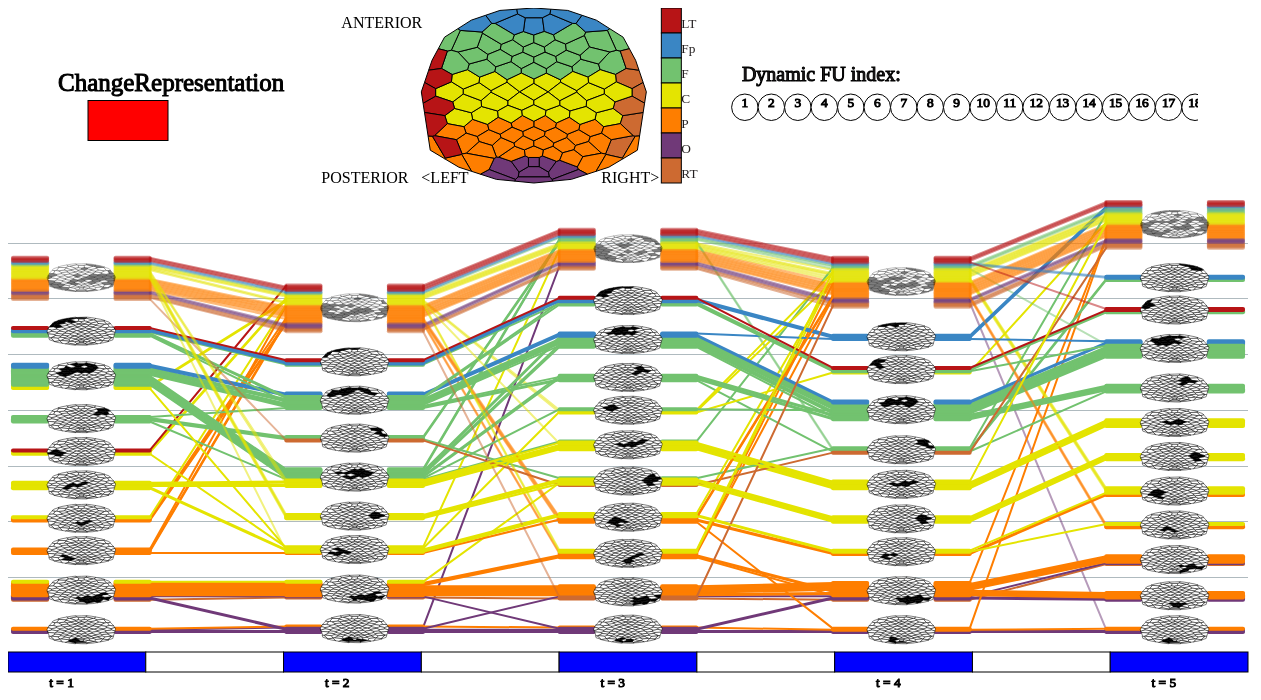
D3 v3 page, settled after 480 driven frames (8 s of simulated time); the page loaded 10 data file(s).


//position data
var posData = [] ;
//dynamic FU color
var DynFuColor = [];
//dynamic FU index
var DynFuInd = []; 
//set partial FU map flag
var partialFuOn = true; 
//set the margins
var margin = {top: 50, right: 160, bottom: 80, left: 50},
    width = 1400 - margin.left - margin.right,
    height = 500 - margin.top - margin.bottom;
/***************************************************************/
//brainInfo
var brainInfo = [];
//partial FU information
var PfInfo = [];
//timelineInfo 
var timelineInfo = [];
//timelinePartialFuInfo
var timelinePFInfo = [];
//timelineInfo for Partial FU
var timelineInfoPF
//time legend information
var timeLegendInfo = [];
//roi legend information
var roiLegendInfo = [];
//dynamic FU information
var dynFuLegendInfo = [];
//DynFuColor
var DynFuColor = readTextFile("eleDynFuColor.txt") ;
var DynFuColor = DynFuColor.split("\n") ;
for(var i = 0; i < DynFuColor.length; i++)
{
	DynFuColor[i] = DynFuColor[i].split(","); 
}

//Dynamic FU index
var DynFuInd = readTextFile("eleDynFuInd.txt");
    DynFuInd = DynFuInd.split("\n");
for(var i=0; i<DynFuInd.length; i++)
{
	DynFuInd[i] = DynFuInd[i].split(",");
}

//Dynamic electrode position
var EleDynPos = readTextFile("eleDynPos.txt");
    EleDynPos = EleDynPos.split("\n");
for(var i=0; i<EleDynPos.length; i++)
{
	EleDynPos[i] = EleDynPos[i].split(",");
}

//dynamic electrode position partial FUmap
var ElePFDynPos = readTextFile("elePFDynPos.txt");
    ElePFDynPos = ElePFDynPos.split("\n");
for(var i=0; i<ElePFDynPos.length; i++)
{
	ElePFDynPos[i] = ElePFDynPos[i].split(",");
}

//partial Dynamic Fu 
var pfDynFuIndx = readTextFile("partialDynFu.txt");
	pfDynFuIndx = pfDynFuIndx.split("\n");
	for(var i=0; i<pfDynFuIndx.length; i++)
	{
		pfDynFuIndx[i] = parseFloat(pfDynFuIndx[i].split(","));
	}
//partial FU time step
var pfTimestep = readTextFile("partialFuTime.txt");
    pfTimestep = pfTimestep.split("\n");
	for(var i=0; i<pfTimestep.length; i++)
	{
		pfTimestep[i] = parseFloat(pfTimestep[i].split(","));
	}

//Electrode voronoin
var EleVoronoi = readTextFile("eleVoroDiagram.txt");
    EleVoronoi = EleVoronoi.split("\n");

//partial FUmap scale
var scaleVoronoiDiagram = readTextFile("scaleVoronoiDiagram.txt") ;
    scaleVoronoiDiagram = scaleVoronoiDiagram.split("\n");
	
//partial FU
var partialFu = readTextFile("partialFU.txt");
    partialFu = partialFu.split("\n");
/***************************************************************/
//define the approx. number of x scale ticks
var xscaleticks = 0;
				       		   
//create an brain voronoi diagram
var brainSvg = d3.select("#brain").append("svg")	 
                 .attr("width", width)				 
				 .attr("height", height/2)
				 .attr("id", "brainsvg");
//create an SVG
var svg = d3.select("#graphic").append("svg")
    .attr("width", width + margin.left + margin.right)
    .attr("height", height + margin.top + margin.bottom)
    .append("g")
	.attr("id", "timelineRep");
height += margin.bottom ;
width  += margin.left ;    
			    
//suck in the data, store it in a value called formatted, run the redraw function
d3.csv("eleStaticInfo.csv", function(data) {
									formatted = data;
							        redraw();
    							  });
//  redraw function
function redraw() { 
	 
	svg.append("svg:rect")
		.attr("width", width)
		.attr("height", height)
		.attr("class", "plot");
	//make a clip path for the graph  
	var clip = svg.append("svg:clipPath")
		.attr("id", "clip")
		.append("svg:rect")
		.attr("x", 0)
		.attr("y", 0)
		.attr("width", width)
		.attr("height", height);	
	//generate the basic data structure
	generateBaseData(); 
	//draw brain voronoi diagram	
	drawBrainDiagram();
	//create the time legend
    createTimeLegend() ;
    //create the ROI legend;
    createRoiLegend();
	//setup the timeline x and y scales
	/******************************************************************************************************/
	if(partialFuOn)
	{
		var x = d3.time.scale()
			.domain([
				d3.min(timelinePFInfo, function(c) { return d3.min(c.pos, function(v) { return v.x; }); }),
				d3.max(timelinePFInfo, function(c) { return d3.max(c.pos, function(v) { return v.x; }); })
			])
			.range([5, width-5]);
		var y = d3.scale.linear()
			.domain([
				d3.min(timelinePFInfo, function(c) { return d3.min(c.pos, function(v) { return v.y; }); }),
				d3.max(timelinePFInfo, function(c) { return d3.max(c.pos, function(v) { return v.y; }); })
			])
			.range([height-15, 5]);					
	}
	else
	{
		var x = d3.time.scale()
			.domain([
				d3.min(timelineInfo, function(c) { return d3.min(c.pos, function(v) { return v.x; }); }),
				d3.max(timelineInfo, function(c) { return d3.max(c.pos, function(v) { return v.x; }); })
			])
			.range([5, width-5]);
		var y = d3.scale.linear()
			.domain([
				d3.min(timelineInfo, function(c) { return d3.min(c.pos, function(v) { return v.y; }); }),
				d3.max(timelineInfo, function(c) { return d3.max(c.pos, function(v) { return v.y; }); })
			])
			.range([height-5, 5]);			
	}
	 
   /******************************************************************************************************/
	//will draw the line
	var line = d3.svg.line()
		.x(function(d) { return x(d.x); })
		.y(function(d) { return y(d.y); });	
	//define the zoom
	var zoom = d3.behavior.zoom()
    	.x(x)
	    .y(y)
	    .scaleExtent([1, 8])
    	.on("zoom", zoomed);
	//call the zoom on the SVG
   svg.call(zoom);
	//create and draw the x axis
	var xAxis = d3.svg.axis()
    	.scale(x)
	    .orient("bottom")
    	.tickPadding(8)
	    .ticks(xscaleticks);
    
    svg.append("svg:g")
	    .attr("class", "x axis");
	//create and draw the y axis                  
	var yAxis = d3.svg.axis()
    	.scale(y)
	    .orient("left")
    	.tickSize(0-width)
	    .tickPadding(8);
    
    svg.append("svg:g")
    	.attr("class", "y axis");
/****************************************************************************************************************/
//draw timeline representation 
	//bind the data
	if(partialFuOn)
	{
		var thegraph = svg.selectAll(".thegraph").data(timelinePFInfo.concat(PfInfo)) ;
	}
	else
	{
		var thegraph = svg.selectAll(".thegraph").data(timelineInfo) ;
	}
	
		if(partialFuOn)
		{
		//append a g tag for each line and set of tooltip circles and give it a unique ID based on the column name of the data
		var thegraphEnter=thegraph.enter().append("g")
			.attr("clip-path", "url(#clip)")	
			.attr("class", function(d){
					var multiClass = "timeline voronoi " ;
					multiClass += ("roiIndx" + d.roiIndx); 
					multiClass += " ";
					multiClass += ("timestep" + d.timestep); 
					multiClass += " ";
					multiClass += ("eleLabel" + d.label) ;
					multiClass += " ";
					multiClass += ( "dynFu" + d.dynFu );
					multiClass += " ";
					multiClass +=  d.type; 
					return multiClass;
				})
			//.attr('id', function(d){ })
			.style("stroke-width", function(d) {
					if(d.type == "straight") {return 4;}
					if(d.type == "trans") {return 2;}
					if(d.type == "voronoi")
					{
						if(d.on==1) 
						{return 0.5;}
						else
						{return 0.5; }
					}
				})	
			.on("mouseover", function(d) {timelineMouseOver(d);} )	
			.on("mouseout", function(d) {timelineMouseOut(d);} )
			//actually append the line to the graph
			thegraphEnter.append("path")
				.attr("class", "line polygons")	 
				.attr("d", function(d) { 
						if(d.type=="voronoi")
						{ 
							var pathLine = "M" ;
							var d = d.voroPath ; 
							var meanX = d3.mean(d, function(v) {return v.x; });			   
							meanX = x(parseFloat(meanX));			   
							var meanY = d3.mean(d, function(v) {return v.y; });
							meanY = y(parseFloat(meanY));
							for(var i=0; i<d.length; i++)
							{
								var num = x(d[i].x);
								pathLine += num.toString();
								pathLine += " ";
								num = y(d[i].y); 
								pathLine += num.toString(); 
								if(i== (d.length-1))
								{
									pathLine += "z";
								}
								else{
									pathLine += "L";
								}
							}
							return pathLine;
						}
						else
						{return line(d.pos); }
					})	
				.style("stroke", function(d) { 
						if(d.type=="voronoi")
						{
							if(d.on==1)
							{return "black";}
							else
							{return "black";}
						}
						else
					return d.color.roi;})
				.style("fill", function(d) { 
						if(d.type=="voronoi")
						{
							if(d.on==1)
							{return "black";}
							else
							{return "white";}
						}
						else
						{return d.color.roi;}
					})			
				.style("opacity", function(curLine) { return (curLine.dynFu==0)? 0.5:1; })
		}
		else
		{
		var thegraphEnter=thegraph.enter().append("g")
			.attr("clip-path", "url(#clip)")	
			.attr("class", function(d){
					var multiClass = "timeline " ;
					multiClass += ("roiIndx" + d.roiIndx); 
					multiClass += " ";
					multiClass += ("timestep" + d.timestep); 
					multiClass += " ";
					multiClass += ("eleLabel" + d.label) ;
					multiClass += " ";
					multiClass += ( "dynFu" + d.dynFu );
					multiClass += " ";
					multiClass +=  d.type; 
					return multiClass;
				})
			//.attr('id', function(d){ })
			.style("stroke-width", function(d) { return (d.type == "straight")? 4:2 ;} )
			.on("mouseover", function(d) {timelineMouseOver(d);} )	
			.on("mouseout", function(d) {timelineMouseOut(d);} )
			//actually append the line to the graph
			thegraphEnter.append("path")
				.attr("class", "line")	
				.attr("d", function(d) {return line(d.pos); }) 
				.style("stroke", function(d) { return d.color.roi; } )
				.style("opacity", function(curLine) { return (curLine.dynFu==0)? 0.5:1; })
				.transition()
				.duration(2000)
				.attrTween('d',function (d){
					var interpolate = d3.scale.quantile()
						.domain([0,1])
						.range(d3.range(1, d.pos.length+1));
					return function(t){ return line(d.pos.slice(0, interpolate(t))); };
				});
		}		
/***************************************************************************/	     
   //create the dynamic FU legend
   createDynFuLegend();
 	// set variable for updating visualization
    var thegraphUpdate = d3.transition(thegraph);
    // update the axes,   
    d3.transition(svg).select(".y.axis")
    	.call(yAxis);   
          
    d3.transition(svg).select(".x.axis")
    	.attr("transform", "translate(0," + height + ")")
        .call(xAxis);
	//define the zoom function
	function zoomed() { 
    	svg.select(".x.axis").call(xAxis);
    	svg.select(".y.axis").call(yAxis);
		svg.selectAll(".tipcircle")
			.attr("cx", function(d,i){return x(d.x)})
			.attr("cy",function(d,i){return y(d.y)});
			
		svg.selectAll(".line")
    		.attr("class","line")
			.attr("d", function(d) {
				if(d.type=="voronoi")
				{ 
					var pathLine = "M" ;
					var d = d.voroPath ; 
					for(var i=0; i<d.length; i++)
					{
						var num = x(d[i].x);
						pathLine += num.toString();
						pathLine += " ";
						num = y(d[i].y); 
						pathLine += num.toString(); 
						if(i== (d.length-1))
						{
							pathLine += "z";
						}
						else{
							pathLine += "L";
						}
					}
					return pathLine;
				}
				else
				{return line(d.pos); }
			})
	}	
//end of the redraw function
}
//new definition
/************************************************************************************/
//read text file
function readTextFile(file)
{
    var allText = [] ;
    var rawFile = new XMLHttpRequest();
    rawFile.open("GET", file, false);
    rawFile.onreadystatechange = function ()
    {
        if(rawFile.readyState === 4)
        {
            if(rawFile.status === 200 || rawFile.status == 0)
            {   
              allText = rawFile.responseText;                
            }
        }
    }
    rawFile.send(null);    
    return allText ; 
}
//generate basic data structure
function generateBaseData(){
	//electrode labels 
	var eleLabel = d3.keys( formatted[0] ) ;
	eleLabel.splice(0, 1);
	eleNum = eleLabel.length ; 
	var timeStep =DynFuInd.length ;
	var lineNum = eleNum * ( 2*timeStep - 1 ) ;
	var dynFuNum = 0;
	for(var i = 0; i<DynFuInd.length; i++)
	{
		var curStep = DynFuInd[i];
		for(var j=0; j<curStep.length; j++)
		{
			if( dynFuNum < parseFloat(curStep[j]) )
			{
				dynFuNum = parseFloat(curStep[j]) ;
			}
		}
	}
	//construct brain voronoi diagram information
	for(var i = 0; i < eleNum; i++)
	{
		brainInfo[i] = {
			label: eleLabel[i],
			roiIndx: parseFloat( formatted[0][eleLabel[i]] ),
			color: { roi: formatted[2][eleLabel[i]], 
			         dynFu: getEleDynFu(i)
					},
		    voroPath: construtPos(EleVoronoi[i]) 
		};
	}
	//construct partial FU voronoi diagram information
	tmp = 0;
	for(var i=0; i<scaleVoronoiDiagram.length; i++)
	{
		var curTransform = scaleVoronoiDiagram[i];
		curTransform = curTransform.split(",");
		var curFuFlag = partialFu[i];
		curFuFlag = curFuFlag.split(",");
		for(var j=0; j<eleNum; j++)
		{   curPath = 
			PfInfo[tmp] = {
				label: eleLabel[j],
				timestep: pfTimestep[i],
				dynFu: pfDynFuIndx[i],
				on: curFuFlag[j],
				type: "voronoi",
				roiIndx: parseFloat( formatted[0][eleLabel[j]] ),
				color: { roi: formatted[2][eleLabel[j]], 
						 dynFu: getEleDynFu(j)						  
						},
				voroPath: construtPfPos(EleVoronoi[j], parseFloat(curTransform[0]), parseFloat(curTransform[1]), parseFloat(curTransform[2]), parseFloat(curTransform[3]))			
			};
			tmp += 1; 
		}
	}
	
	function getEleDynFu(m) {
		var curDynFuColor = [];
		for(var j=0; j<DynFuColor.length; j++)
		{
			curDynFuColor[j] = DynFuColor[j][m];
		}
		return curDynFuColor;
	}
	
	//construct timeline data structure
	/**********************************************************************/
	var tmp = 0;
	for(var i = 0; i < eleNum; i++)
	{  
		for(var j = 0; j < timeStep; j++)
		{
			if( j < timeStep-1 )
			{
				timelineInfo[tmp] = {label: eleLabel[i], 
				                 timestep: j+1,
							     type: "straight", 
								 roiIndx: parseFloat( formatted[0][eleLabel[i]] ),
								 dynFu: DynFuInd[j][i],
								 color: { roi: formatted[2][eleLabel[i]], 
								          dynFu: DynFuColor[j][i]} ,
								 pos: [{ x: j*2, y: parseFloat(EleDynPos[j][i])}, 
									   { x: j*2+1, y: parseFloat(EleDynPos[j][i])}]}; 
				tmp = tmp + 1; 
				timelineInfo[tmp] = {label: eleLabel[i], 
				                 timestep: j+1,
								 type: "trans", 
								 roiIndx: parseFloat( formatted[0][eleLabel[i]] ),
								 dynFu: parseFloat( DynFuInd[j][i] ),
								 color: { roi: formatted[2][eleLabel[i]], 
								          dynFu: DynFuColor[j][i]} ,
								 pos: [{ x: j*2+1, y: parseFloat(EleDynPos[j][i])}, 
									   { x: j*2+2, y: parseFloat(EleDynPos[j+1][i])}]};								 
				tmp = tmp + 1;
			}
			else
			{
				timelineInfo[tmp] = {label: eleLabel[i], 
				                 timestep: j+1,
							     type: "straight", 
								 roiIndx: parseFloat( formatted[0][eleLabel[i]] ),
								 dynFu: DynFuInd[j][i],
								 color: { roi: formatted[2][eleLabel[i]], 
								          dynFu: DynFuColor[j][i]} ,
								 pos: [{ x: j*2, y: parseFloat(EleDynPos[j][i])}, 
									   { x: j*2+1, y: parseFloat(EleDynPos[j][i])}]};  
				tmp = tmp + 1; 
			}
		}		
	}
	/*********************************************************************************/
	/********************************************************************************/
  //construct timeline with partial FU data structure
	var tmp = 0; 
	for(var i = 0; i < eleNum; i++)
	{  
		for(var j = 0; j < timeStep; j++)
		{
			if( j < timeStep-1 )
			{
				timelinePFInfo[tmp] = {label: eleLabel[i], 
				                 timestep: j+1,
							     type: "straight", 
								 roiIndx: parseFloat( formatted[0][eleLabel[i]] ),
								 dynFu: DynFuInd[j][i],
								 color: { roi: formatted[2][eleLabel[i]], 
								          dynFu: DynFuColor[j][i]} ,
								 pos: [{ x: j*4, y: parseFloat(ElePFDynPos[j][i])}, 
									   { x: j*4+0.5, y: parseFloat(ElePFDynPos[j][i])}]}; 
				tmp = tmp + 1; 
				timelinePFInfo[tmp] = {label: eleLabel[i], 
				                 timestep: j+1,
							     type: "straight", 
								 roiIndx: parseFloat( formatted[0][eleLabel[i]] ),
								 dynFu: DynFuInd[j][i],
								 color: { roi: formatted[2][eleLabel[i]], 
								          dynFu: DynFuColor[j][i]} ,
								 pos: [{ x: j*4+1.5, y: parseFloat(ElePFDynPos[j][i])}, 
									   { x: j*4+2, y: parseFloat(ElePFDynPos[j][i])}]}; 
				tmp = tmp + 1;				
				timelinePFInfo[tmp] = {label: eleLabel[i], 
				                 timestep: j+1,
								 type: "trans", 
								 roiIndx: parseFloat( formatted[0][eleLabel[i]] ),
								 dynFu: parseFloat( DynFuInd[j][i] ),
								 color: { roi: formatted[2][eleLabel[i]], 
								          dynFu: DynFuColor[j][i]} ,
								 pos: [{ x: j*4+2, y: parseFloat(ElePFDynPos[j][i])}, 
									   { x: j*4+4, y: parseFloat(ElePFDynPos[j+1][i])}]};								 
				tmp = tmp + 1;
			}
			else
			{
				timelinePFInfo[tmp] = {label: eleLabel[i], 
				                 timestep: j+1,
							     type: "straight", 
								 roiIndx: parseFloat( formatted[0][eleLabel[i]] ),
								 dynFu: DynFuInd[j][i],
								 color: { roi: formatted[2][eleLabel[i]], 
								          dynFu: DynFuColor[j][i]} ,
								 pos: [{ x: j*4, y: parseFloat(ElePFDynPos[j][i])}, 
									   { x: j*4+0.5, y: parseFloat(ElePFDynPos[j][i])}]}; 
				tmp = tmp + 1; 
				timelinePFInfo[tmp] = {label: eleLabel[i], 
				                 timestep: j+1,
							     type: "straight", 
								 roiIndx: parseFloat( formatted[0][eleLabel[i]] ),
								 dynFu: DynFuInd[j][i],
								 color: { roi: formatted[2][eleLabel[i]], 
								          dynFu: DynFuColor[j][i]} ,
								 pos: [{ x: j*4+1.5, y: parseFloat(ElePFDynPos[j][i])}, 
									   { x: j*4+2, y: parseFloat(ElePFDynPos[j][i])}]}; 
				tmp = tmp + 1;
			}
		}		
	}
	/********************************************************************************/
}
function drawBrainDiagram() 
{
	//setup the x- and y-voronoi scales
	var xVoroScale = d3.scale.linear()
		 .domain([
			 d3.min(brainInfo, function(c) {return d3.min(c.voroPath, function(v) {return v.x}); }),
			 d3.max(brainInfo, function(c) {return d3.max(c.voroPath, function(v) {return v.x}); })
		   ])
		 .range([width/3, width/3 + height/2]);
 	 
     var yVoroScale = d3.scale.linear()
	     .domain([
			 d3.min(brainInfo, function(c) {return d3.min(c.voroPath, function(v) {return v.y}); }),
			 d3.max(brainInfo, function(c) {return d3.max(c.voroPath, function(v) {return v.y}); })
		 ])
		 .range([height/2-50, 0]);	
	/*************************************************************************************/	 
	brainSvg.append("g").append("text")
	        .attr("x", width/3).attr("y", height/2-50)
			.text("<LEFT")
			.style("font-family", "Verdana")
			.style("text-anchor", "start");
	brainSvg.append("g").append("text")
	        .attr("x", width/3 + 0.4*height).attr("y", height/2-50)
			.text("RIGHT>")
			.style("font-family", "Verdana")
			.style("text-anchor", "start");
	brainSvg.append("g").append("text")
	        .attr("x", width/3-100).attr("y", height/2-50)
			.text("POSTERIOR")
			.style("font-family", "Verdana")
			.style("text-anchor", "start");
	brainSvg.append("g").append("text")
	        .attr("x", width/3-80).attr("y", 20)
			.text("ANTERIOR")
			.style("font-family", "Verdana")
			.style("text-anchor", "start");
	brainSvg.append("g")
	   .attr("class", "dynFuLegendButton polygons " )
		.attr("id", "dynFuLegendButton")
		.append("rect")
		.attr("x", 80)
		.attr("y", height/4-20)
		.attr("width", 80)
		.attr("height", 40)
		.attr("fill", "red")
		.on("click", function() {
				partialFuOn = !partialFuOn; 
				if(partialFuOn)
				{
					$("#brainsvg").empty();
					$("#timelineRep").empty();
					redraw();	
				}
				else
				{
					$("#brainsvg").empty();	
					$("#timelineRep").empty();								
					redraw();				  
				}
			})
	brainSvg.append("g")
	   .attr("class", "dynFuLegendButton polygons " )
		.attr("id", "dynFuLegendButtonText")
		.append("text")
		.attr("x", 50)
		.attr("y", height/4-30)
		.attr("fill", "black")
		.on("click", function() {
				partialFuOn = !partialFuOn; 
				if(partialFuOn)
				{
					$("#brainsvg").empty();
					$("#timelineRep").empty();
					redraw();	
				}
				else
				{
					$("#brainsvg").empty();	
					$("#timelineRep").empty();								
					redraw();				  
				}
			})		
		.text("ChangeRepresentation")	
		.style("font-size", "25px")
		.style("fill", "black")	
	//Inner cell
	var polygonBrainOuter = brainSvg.append("g")
	     .attr("class", "polygons")
		 .selectAll("path")
		 .data(brainInfo)
		 .enter()
		 .append("path")
		 .attr("class", function(d) {
			 var multiClass = "" ;
			 multiClass += "roiIndx";
			 multiClass += d.roiIndx ; 
			 multiClass += " ";
			 multiClass += "voronoi";
			 multiClass += " ";
			 multiClass += "outerVoronoi";
			 return multiClass;
			 })
		 .attr("fill", function(d) {return d.color.roi ; })	 
		 .attr("d", function(data) { 
			 var pathLine ="M";
			 var d = data.voroPath ; 
			 
		     for(var i=0; i<d.length; i++)   
			 {
				 var num = xVoroScale(d[i].x) ;
				 pathLine = pathLine + num.toString();
				 pathLine = pathLine + " ";
				 var num = yVoroScale(d[i].y);
				 pathLine = pathLine + num.toString() ;
				 
				 if( i == d.length-1 )
				 {
					 pathLine = pathLine + "z";
				 }
				 else
				 {
					 pathLine = pathLine + "L" ;
				 }
			 }			 
			 return pathLine; })		 
		 .on("mouseover", function(d) {
			 	 var curEle = d.label ;
				 //set the brain voronoi diagram
				 var selectRoi = $( ".outerVoronoi" ).not(this);
				 d3.selectAll(selectRoi)   //select all the rest of the lines, except the one you are hovering on and drop their opacity
				   .style("opacity",0.15);
				 //set the timeline representation
				 var selectTimeline = $( ".timeline" );
				 d3.selectAll(selectTimeline)
				   .filter( function(curLine) { 
						if(partialFuOn)
						{ if(curLine.label == curEle && curLine.on==1)
							{return false;}
							else
							{return true; }
						}
						else
						{return (curLine.label == curEle)? false:true;}
					    })	
				   .selectAll("path")			   
				   .style("opacity", 0.15);
				   
				 d3.selectAll(selectTimeline)
				   .filter( function(curLine) { return (curLine.label == curEle)? true:false; } )	
				   .selectAll("path")	
				   .style("opacity", 1)		   
				   .style("stroke-width", "6px");
				  //set roi legend
				  var selectRoiLgend = (".roiLegend");
				  d3.selectAll(selectRoiLgend)
					.filter(function(curRoiLegend) {return (curRoiLegend.roiIndx == d.roiIndx)? false:true; })
					.style("opacity", 0.15);
		     })
		 .on("mouseout", function(d) {
			 	 var curEle = d.label ;
				 //set the brain voronoi diagram
				 var selectRoi = $( ".voronoi" ).not(this);
				 d3.selectAll(selectRoi)   //select all the rest of the lines, except the one you are hovering on and drop their opacity
				   .style("opacity", 1);
				 //set the timeline representation
				 var selectTimeline = $( ".timeline" );
				 d3.selectAll(selectTimeline)
				   .filter( function(curLine) { 
						if(partialFuOn)
						{ if(curLine.label == curEle && curLine.on==1)
							{return false;}
							else
							{return true; }
						}
						else
						{return (curLine.label == curEle)? false:true;}
					    })	
				   .selectAll("path")
				   .style("opacity", function(curLine) { return (curLine.dynFu==0)? 0.5:1; });

				 d3.selectAll(selectTimeline)
				   .selectAll("path")
				   .style("stroke-width", function(curLine) {
							if(d.type=="straight") {return 4;}
							if(d.type=="trans") {return 2;}
							if(d.type=="voronoi")
							{
								if(d.on==1)
								{return 4;}
								else
								{return 0.5;}
							}
					   })		
				  //set roi legend
				  var selectRoiLgend = (".roiLegend");
				  d3.selectAll(selectRoiLgend)
					.filter(function(curRoiLegend) {return (curRoiLegend.roiIndx == d.roiIndx)? false:true; })
					.style("opacity", 1);				   		   
		    })
	/*************************************************************************************/	 
	/*************************************************************************************/	 		
	  var polygonBrainInner = brainSvg.append("g")
	     .attr("class", "polygons")		 
		 .selectAll("path")
		 .data(brainInfo)
		 .enter()
		 .append("path")
		 .style("visibility", "hidden")		 		 
		 .attr("class", function(d) {
			 var multiClass = "" ;
			 multiClass += "roiIndx";
			 multiClass += d.roiIndx ; 
			 multiClass += " ";
			 multiClass += "voronoi";
			 multiClass += " ";
			 multiClass += "innerVoronoi";
			 return multiClass ;
			 })
		 .attr("d", function(data) { 
			   var pathLine ="M";
			   var d = data.voroPath ; 
			   var meanX = d3.mean(d, function(v) {return v.x; } ) ;
			   meanX = xVoroScale(meanX);
			   var meanY = d3.mean(d, function(v) {return v.y; } ) ;
			   meanY = yVoroScale(meanY) ;
			   
			   for(var i=0; i<d.length; i++)   
			   {
				   var num = xVoroScale(d[i].x) ;
				   num = num/2 + meanX/2;
				   
				   pathLine = pathLine + num.toString();
				   pathLine = pathLine + " ";
				   
				   var num = yVoroScale(d[i].y);
				   num = num/2 + meanY/2;
				   pathLine = pathLine + num.toString() ;
				   
				   if( i == d.length-1 )
				   {
					   pathLine = pathLine + "z";
					}
					else
					{
						pathLine = pathLine + "L" ;
					}
				}
				return pathLine;})
		/*************************************************************************************/	 
}
	
//construction position 
function construtPos(d)
{ 
	var posData = [];
	var curPolyData = d.split(",");
	for(var i=0; i<curPolyData.length/2; i++)
	{
		posData[i] = { x:parseFloat(curPolyData[i*2]), y:parseFloat(curPolyData[i*2+1])} ;
	}
	return posData ; 
}
function construtPfPos(d, xscale, xtransition, yscale, ytransition)
{
	var posData = [];
	var curPolyData = d.split(",");
	for(var i=0; i<curPolyData.length/2; i++)
	{
		posData[i] = { x:parseFloat(curPolyData[i*2])*xscale+xtransition, 
		               y:parseFloat(curPolyData[i*2+1])*yscale+ytransition} ;
	}
	return posData ; 
}
//extract position of voronoi
function createVoronoiPath(d)
{
	var curPolyData = d.split(",");
	var pathPoly = "M";
	for(var i = 0; i<curPolyData.length/2; i++)
	{
		var num = curPolyData[j*2];
		pathPoly = pathPoly + num.toString() ;
		pathPoly = pathPoly + " " ;
		var num = curPolyData[j*2+1] ;
		pathPoly = pathPoly + num.toString() ;
		if( i == (curPolyData.length/2 -1))
		{
			pathPoly = pathPoly + "z" ;
		}
		else
		{
			pathPoly = pathPoly + "L";
		}
	}
	return pathPoly ; 
}
function timelineMouseOver( d )
{		if(partialFuOn) 
		{
			if( ((d.type == "straight")|| d.type=="voronoi") && (d.dynFu != 0 ) )
			{ 
				var curDynFu = d.dynFu ; 
				curDynFu = curDynFu.toString() ;
				//set dynamic FU legend
				var selectDynFuLegend = $(".dynFuLegend");
				d3.selectAll(selectDynFuLegend)
				  .filter(function(d) { return (curDynFu==d.Indx)? false:true; })
				  .style("opacity", 0.15);
			
				//set timeline representation
				var selectTimeline = $( ".timeline" );
				d3.selectAll(selectTimeline)
				.filter( function(curLine) { return (curLine.dynFu == curDynFu)? false:true; } )
				.selectAll("path")
				.style("opacity", 0.1);
				d3.selectAll(selectTimeline)
				.filter( function(curLine) { return ((curLine.dynFu == curDynFu)&&(curLine.type!="voronoi"))? true:false; } )
				.selectAll("path")
				.style("stroke-width", '5px');

				//set legend
				var selectCurDynFu = $(".dynFuLegend");
				d3.selectAll(selectCurDynFu)
				.filter( function(d) { return (d.Indx ==curDynFu)? false:true ;})
				.selectAll("circle")
				.style("opacity", 0.1); 
			}			
		}
		else
		{
			if( (d.type == "straight") && (d.dynFu != 0 ) )
			{ 
				var curDynFu = d.dynFu ; 
				curDynFu = curDynFu.toString() ;
				//set dynamic FU legend
				var selectDynFuLegend = $(".dynFuLegend");
				d3.selectAll(selectDynFuLegend)
				  .filter(function(d) { return (curDynFu==d.Indx)? false:true; })
				  .style("opacity", 0.15);				
			
				//set timeline representation
				var selectTimeline = $( ".timeline" );
				d3.selectAll(selectTimeline)
				.filter( function(curLine) { return (curLine.dynFu == curDynFu)? false:true; } )
				.selectAll("path")
				.style("opacity", 0.1);
				d3.selectAll(selectTimeline)
				.filter( function(curLine) { return (curLine.dynFu == curDynFu)? true:false; } )
				.selectAll("path")
				.style("stroke-width", '5px');

				//set legend
				var selectCurDynFu = $(".dynFuLegend");
				d3.selectAll(selectCurDynFu)
				.filter( function(d) { return (d.Indx ==curDynFu)? false:true ;})
				.selectAll("circle")
				.style("opacity", 0.1); 
			}			
		}
		/***********************************************************************************************/
}
function timelineMouseOut(d)
{
	if(partialFuOn)
	{
		if( ((d.type == "straight")|| d.type=="voronoi") && (d.dynFu != 0 ) )
		{
			var curDynFu = d.dynFu ; 
			curDynFu = curDynFu.toString() ;
			
			//set dynamic FU legend
			var selectDynFuLegend = $(".dynFuLegend");
			d3.selectAll(selectDynFuLegend)
			  .style("opacity", 1);			
			//set timeline representation
			/*********************************************************************************/
			var selectTimeline = $( ".timeline" );
			d3.selectAll(selectTimeline)
			.selectAll("path")
			.style("opacity", function(curLine) { return (curLine.dynFu==0)? 0.5:1; });
		/*	.filter( function(curLine) { return (curLine.dynFu == curDynFu)? false:true; } )
			.selectAll("path")
			.style("opacity", 1);*/

			d3.selectAll(selectTimeline)
			.filter( function(curLine) { return (curLine.dynFu == curDynFu)? true:false; } )
			.selectAll("path")
			.style("stroke-width", function(d) { 
					if(d.type == "straight") {return 4;}
					if(d.type == "trans") {return 2;}
					//if(d.type == "voronoi")
					//{
					//	if(d.on==1)
					//	{return 4;}
					//	else
					//	{return 0.5;}
					//}
				})
			/*********************************************************************************/
			
			//set legend
			var selectCurDynFu = $(".dynFuLegend");
			d3.selectAll(selectCurDynFu)
			  .filter( function(d) { return (d.Indx ==curDynFu)? false:true ;})
			  .selectAll("circle")
			  .style("opacity", 1); 	  
		}
	}
	else
	{
		if( (d.type == "straight") && (d.dynFu != 0 ) )
		{
			var curDynFu = d.dynFu ; 
			curDynFu = curDynFu.toString() ;
			//set dynamic FU legend
			var selectDynFuLegend = $(".dynFuLegend");
			d3.selectAll(selectDynFuLegend)
			  .style("opacity", 1);				
			//set timeline representation
			/*********************************************************************************/
			var selectTimeline = $( ".timeline" );
			d3.selectAll(selectTimeline)
			  .selectAll("path")
			  .style("opacity", function(curLine) { return (curLine.dynFu==0)? 0.5:1; });

			d3.selectAll(selectTimeline)
			.filter( function(curLine) { return (curLine.dynFu == curDynFu)? true:false; } )
			.selectAll("path")
			.style("stroke-width", function(d) { return (d.type == "straight")? 4:2 ;} )
			/*********************************************************************************/
			
			//set legend
			var selectCurDynFu = $(".dynFuLegend");
			d3.selectAll(selectCurDynFu)
			  .filter( function(d) { return (d.Indx ==curDynFu)? false:true ;})
			  .selectAll("circle")
			  .style("opacity", 1); 	  
		}
	}
}
function createTimeLegend() 
{
	var timeNum = DynFuInd.length ;
	tmp =0;
	for(var i=0; i<timeNum; i++)
	{
		if( i < (timeNum-1) )
		{
			timeLegendInfo[tmp] = {
				type: "straight",
				timestep: i
			};
			tmp += 1; 
			
			timeLegendInfo[tmp] = {
				type: "trans",
				timestep: i
			};
			tmp += 1; 
		}
		else
		{
			timeLegendInfo[tmp] = {
				type: "straight",
				timestep: i
			};	
			tmp += 1; 		
		}
	}
	svg.append("g").selectAll(".legend")
	   .data(timeLegendInfo)
	   .enter().append("g")
	   .attr("class", function() { return "legend polygons " + "timeLegend"; })
	   .attr("id", function(d) {return "timestep" + d.Indx})
	   .append("rect")
	   .attr("fill", function(d){ return (d.type=="straight")? "blue":"white"; })
	   .attr("x", function(d, i) { 
				 return i*width/(2*timeNum-1); 
			 })
	   .attr("y", height+5)
	   .attr("width", width/(2*timeNum-1))
	   .attr("height", 20)
	   .on("mouseover", function(d, i) { 
		   var curTimestep = Math.ceil(i/2);
			 if( d.type=="straight")
			 {
				 //set the dynamic fu legend
				 var selectDynFuLegend = $(".dynFuLegend");
				     d3.selectAll(selectDynFuLegend)
					   .filter( function(d, i) { 
						   var curDynFuTime = d.timestep; 
						   for(var i=0; i<curDynFuTime.length; i++)
						   {
							   if( (curTimestep+1) == curDynFuTime[i])
							   {return true;}
						   }
						   return false;
					   })
					.style("fill", function(d){return d.color;});
				//set the brain voronoi diagram
				var selectRoi = $(".outerVoronoi");
				d3.selectAll(selectRoi)
				  .style("fill", function(v) {var eleColorList = v.color.dynFu;  return eleColorList[curTimestep]; });
				if( partialFuOn)
				{
					//set the timeline representation
					var selectTimeline = $( ".timeline" );
					d3.selectAll(selectTimeline)
					.selectAll("path")
					.style("opacity", function(curLine){
						return (curLine.type!="trans") && (curLine.timestep==(curTimestep+1))? 1:0.15 ;
					});

					d3.selectAll(selectTimeline)
					.selectAll("path")
					.style("stroke", function(curLine) { return curLine.color.dynFu;});				
				}
				else
				{
					//set the timeline representation
					var selectTimeline = $( ".timeline" );
					d3.selectAll(selectTimeline)
					.selectAll("path")
					.style("opacity", function(curLine){
						return (curLine.type!="trans") && (curLine.timestep==(curTimestep+1))? 1:0.15 ;
					});	
					d3.selectAll(selectTimeline)
					.selectAll("path")
					.style("stroke", function(curLine) { 
					/*	var selectDynFuLegend = $(".dynFuLegend");
						d3.selectAll(selectDynFuLegend)
						  .style("opacity", function(d) { return (parseFloat(curLine.dynFu) == parseFloat(d.Indx))? 1:0.15;});*/
						return curLine.color.dynFu; 
						});					
				}				  		  
			 }
			 else
			 {
				 //set dynamic FU legend
				 var selectDynFuLegend = $(".dynFuLegend");
				 d3.selectAll(selectDynFuLegend)
				   .filter(function(d,i) {
					   var curDynFuTime = d.timestep;
					   for(var i=0; i<curDynFuTime.length; i++)
					   {						   
						   if( (curTimestep+1) == curDynFuTime[i] || ( curTimestep==curDynFuTime[i]))
						   {return true;}
					   }
					   return false;
				   })
				   .style("fill", function(d) {return d.color;});
				 //set the brain voronoi diagram
				/***********************************************************************************************/	
				var innerCell = $(".innerVoronoi");				 
				d3.selectAll(innerCell) 
				  .style("visibility", "visible")
				  .style("fill", function(d) { var eleColorList = d.color.dynFu;  return eleColorList[curTimestep-1]; } );
				var outerCell = $(".outerVoronoi");				 
				d3.selectAll(outerCell) 
				  .style("fill", function(d) { var eleColorList = d.color.dynFu;  return eleColorList[curTimestep]; } );			
			/***********************************************************************************************/

				/***********************************************************************************************/
				//set the timeline representation
				var selectTimeline = $(".timeline");
				d3.selectAll(selectTimeline)   //select all the rest of the lines, except the one you are hovering on and drop their opacity
				.selectAll("path")
				.style("opacity", function(curLine){
							if( curLine.timestep == curTimestep )
							{
								return 1 ; 
							} 
							else if( (curLine.timestep == curTimestep+1) && (curLine.type != "trans") ) 
							{
								return 1 ; 
							}else
							{
								return 0.2;
							}					
				});

				//set the timeline representation
				if(partialFuOn)
				{
					d3.selectAll(selectTimeline) 
					.selectAll("path")
					.style("stroke", function(d) { return (d.type=="voronoi")? "black":d.color.dynFu; } );					
				}
				else
				{
					d3.selectAll(selectTimeline) 
					.selectAll("path")
					.style("stroke", function(d) { return d.color.dynFu; } );
				}
	  				 
			 }
		 })
	   .on("mouseout", function(d, i) { 
			 var curTimestep = Math.ceil(i/2);			
			 if( d.type=="straight")
			 {  
				 //set the dynamic FU legend
				 var selectDynFuLegend = $(".dynFuLegend");
				 d3.selectAll(selectDynFuLegend).style("fill", "white");
				//set the brain voronoi diagram
				var selectRoi = $(".outerVoronoi");
				d3.selectAll(selectRoi)
				  .style("fill", function(v) { return v.color.roi; });
				//set the timeline representation
				var selectTimeline = $( ".timeline" );
				d3.selectAll(selectTimeline)
				  .selectAll("path")
				  .style("opacity", function(curLine) { return (curLine.dynFu==0)? 0.5:1; });	
				d3.selectAll(selectTimeline)
				  .selectAll("path")
				  .style("stroke", function(curLine) { 
					  	  if(partialFuOn)
							{
								return (curLine.type=="voronoi")? "black":curLine.color.roi;
							}
							else
							{return curLine.color.roi; }						  
					  });				  		  
			 }
			 else
			 {
				 //set dynamic FU legend
				 var selectDynFuLegend = $(".dynFuLegend");
				 d3.selectAll(selectDynFuLegend)
				   .style("fill", "white");
				 //set the brain voronoi diagram
				/***********************************************************************************************/	
				var innerCell = $(".innerVoronoi");				 
				d3.selectAll(innerCell) 
				  .style("visibility", "hidden");
				var outerCell = $(".outerVoronoi");				 
				d3.selectAll(outerCell) 
				  .style("fill", function(d) { return d.color.roi; } );			
			/***********************************************************************************************/
				/***********************************************************************************************/
				//set the timeline representation
				var selectTimeline = $(".timeline");
				d3.selectAll(selectTimeline)   //select all the rest of the lines, except the one you are hovering on and drop their opacity
				  .selectAll("path")
				  .style("opacity", function(curLine) { return (curLine.dynFu==0)? 0.5:1; });

				//set the timeline representation
				d3.selectAll(selectTimeline)   //select all the rest of the lines, except the one you are hovering on and drop their opacity
				  .selectAll("path")
				  .style("stroke", function(d) { 
					  if(partialFuOn)
					  { return (d.type=="voronoi")? "black":d.color.roi; }
					  else
					  {return d.color.roi;}
					});	  				 
			 }
	});
	//set text
	svg.append("g").selectAll(".legend")
	   .data(timeLegendInfo)
	   .enter().append("g")
	   .attr("class", function() { return "legend polygons " + "timeLegend"; })
	   //.attr("id", function(d) {return "timestep" + d.Indx})
	   .append("text")
	   .attr("x", function(d, i) { 
				 return (i+0.3)*width/(2*timeNum-1); 
			 })
	   .attr("y", height+40)
	   .filter(function(d) {return d.type=="straight"? true:false;})
	   .text(function(d, i) { return "t = " + (parseFloat(d.timestep)+1);})
	   .style("font-family", "Verdana")
	   //.style("text-anchor", "start");	
}
function createRoiLegend() 
{
	var roiNum = 0;	
	var roiColor = [] ;
	var tmp = 0;
	for(var i=0; i<brainInfo.length; i++)
	{
		if( roiNum<brainInfo[i].roiIndx ) 
		{
			roiNum = brainInfo[i].roiIndx; 			 
		}
	}
	for(var i=0; i<roiNum; i++)
	{
		for(var j=0; j<brainInfo.length; j++)
		{
			if( i == (brainInfo[j].roiIndx-1) )
			{
				roiColor[i] = brainInfo[j].color.roi; 
			}
		}
	}
	
	for(var i=0; i<roiNum; i++)
	{
		roiLegendInfo[i] = {
			label: determineRoi(i),
			roiIndx: i+1,
			color: roiColor[i]
		};
	}
	function determineRoi(i)
	{
		switch(i)
		{
			case 0: 
				return "LT";
			case 1:
				return "Fp";
			case 2:
				return "F";
			case 3:
				return "C";
			case 4:
				return "P";
			case 5:
				return "O";
			case 6:
				return "RT";
		}
	}
    brainSvg.append("g")
	     .selectAll(".legend")	
		 .data(roiLegendInfo)		 	 
		 .enter()
		 .append("g")		 
		 .attr("class", function(d) { 
			 	var multiClass = "polygons roiLegend ";
				multiClass += d.label; 
				multiClass += " roiIndx";
				multiClass += d.roiIndx ; 
				return multiClass;
		 	})
		 .append("rect")	 
		 .attr("fill", function(d){  return d.color; })
		 .attr("x", width/3+height/2+15)
		 .attr("y", function(d, i) { 
				 return i*(height/2-50)/roiNum; 
			 })
		 .attr("width", 20)
		 .attr("height", (height/2-50)/roiNum)
		 .on("mouseover", function(d, i) {
			 var selectRoiIndx = d.roiIndx;
			 //set the roi legend
			 var selectRoiLegend = $(".roiLegend");
			 d3.selectAll(selectRoiLegend)
			   .filter(function(curRoi){ return ( selectRoiIndx == curRoi.roiIndx )? false:true; })
			   .style("opacity", 0.15);
			 //set the brain voronoi diagram
			 var selectRoi = $(".outerVoronoi");
			 d3.selectAll(selectRoi)
			   .filter(function(curRoi){ return (selectRoiIndx==curRoi.roiIndx)? false:true; })
			   .style("opacity", 0.15);

		   //set the timeline representation
		   var selectTimeline = $( ".timeline" );
		   d3.selectAll(selectTimeline)
		     .selectAll("path")
		     .style("opacity", function(curLine){
				 return (curLine.roiIndx==selectRoiIndx)?  1:0.15 ;
			 });		 
		 })
		 .on("mouseout", function(d, i) {
			 var selectRoiIndx = d.roiIndx;
			 //set the roi legend
			 var selectRoiLegend = $(".roiLegend");
			 d3.selectAll(selectRoiLegend)
			   .filter(function(curRoi){ return ( selectRoiIndx == curRoi.roiIndx )? false:true; })
			   .style("opacity", 1);
			 //set the brain voronoi diagram
			 var selectRoi = $(".outerVoronoi");
			 d3.selectAll(selectRoi)
			   .filter(function(curRoi){ return (selectRoiIndx==curRoi.roiIndx)? false:true; })
			   .style("opacity", 1);
		   //set the timeline representation
		   var selectTimeline = $( ".timeline" );
		   d3.selectAll(selectTimeline)
		      .selectAll("path")
			 .style("opacity", function(curLine) { return (curLine.dynFu==0)? 0.5:1; });
		 });
	//set text legend
	brainSvg.append("g")
	     .selectAll(".legend")
		 .attr("class", ".legend")	
		 .data(roiLegendInfo)		 	 
		 .enter()
		 .append("g")		 
		 .append("text")
		 .attr("class", "legend")	 
		 .attr("x", width/3+height/2+35)
		 .attr("y", function(d, i) { 
				 return i*(height/2-50)/roiNum+20; 
			 })
		 .text(function(d) {return d.label; })
		 .style("font-family", "Verdana");
}
function createDynFuLegend() 
{
	var dynFuNum = 0;
	for(var i = 0; i<DynFuInd.length; i++)
	{
		var curStep = DynFuInd[i];
		for(var j=0; j<curStep.length; j++)
		{
			if( dynFuNum < parseFloat(curStep[j]) )
			{
				dynFuNum = parseFloat(curStep[j]) ;
			}
		}
	}
	
	for(var i=0; i<dynFuNum; i++)
	{
		for(var j=0; j<DynFuInd.length; j++)
		{
			for(var l=0; l<DynFuInd[j].length; l++)
			{
				if( (i+1)== parseFloat(DynFuInd[j][l]) )
				{
					dynFuLegendInfo[i] ={
						Indx: i+1,
						timestep: getTimestep(i+1),
						color: DynFuColor[j][l]
					}; 
				}
			}
		}
	}
	function getTimestep(d)
	{
		var allTime = [];
		for(var j=0; j<pfTimestep.length; j++)
		{
			if(pfDynFuIndx[j]==d) { allTime.push(pfTimestep[j]);}	
		}
		return allTime;
	}
	var dynFuLegWidth = width -25 - height/2 -width/3 -100;
	var dynFuLegHeight = (height/2);
	
	dynFuRad = d3.min([dynFuLegWidth/dynFuNum, dynFuLegHeight]);
	dynFuRad = dynFuRad/2; 
	brainSvg.append("g").selectAll("circle")
	   .data(dynFuLegendInfo)
	   .enter().append("circle")	   
	   /*.style("fill", function(d){ return d.color; })*/
	   .attr("class", function(d) { 
		     var multiClass = "legend polygons "; 
			 multiClass+= "dynFuLegend"; 
			 return multiClass;
		   })
		.attr("id", function(d) {return "DynamicFULegend" + d.Indx; })
		.attr("cx", function(d,i) { return  25+height/2+width/3+100 + (i-1)*d3.max([dynFuLegWidth/dynFuNum, dynFuRad*2]); } )
		.attr("cy", function(d, i) { return (height/2)/2-dynFuRad; })
		.attr("r", dynFuRad)
		.style("fill", "white")		
		.on("mouseover", function(d, i) {
			 var curDynFu = d.Indx;  
			 
			 //set dynamic FU legend
			 var selectDynFuLegend = $(".dynFuLegend");
			 d3.selectAll(selectDynFuLegend)
			   .filter( function(curLine) { return (  parseFloat(curLine.Indx) == parseFloat(curDynFu) )? false:true ; })
			   .style("opacity", 0.15);
			//set the timeline representation
			var selectTimeline = $( ".timeline" );
			d3.selectAll(selectTimeline)
			  .filter( function(curLine) { return (  parseFloat(curLine.dynFu) == parseFloat(curDynFu) )? false:true ; })
			  .selectAll("path")
			  .style("opacity", 0.1);	
			d3.selectAll(selectTimeline)
			  .filter( function(curLine) { return (parseFloat(curLine.dynFu) == parseFloat(curDynFu))&&(curLine.type!="voronoi")? true:false ; })
			  .selectAll("path")
			  .style("stroke-width", "5px");				  
		  })
		 .on("mouseout", function(d, i) {
					var curDynFu = d.Indx; 
					//set dynamic FU legend
					var selectDynFuLegend = $(".dynFuLegend");
					d3.selectAll(selectDynFuLegend)
					  .filter( function(curLine) { return (  parseFloat(curLine.Indx) == parseFloat(curDynFu) )? false:true ; })
					  .style("opacity", 1);

					//set the timeline representation
					var selectTimeline = $( ".timeline" );
					d3.selectAll(selectTimeline)
					.selectAll("path")
					.style("opacity", function(curLine) { return (curLine.dynFu==0)? 0.5:1; });	

					d3.selectAll(selectTimeline)
					.selectAll("path")
					.style("stroke-width", function(curLine) { 
						       if(d.type == "straight") {return 4;}
								if(d.type == "trans") {return 2;}
								//if(d.type == "voronoi")
								//{
								//	if(d.on==1)
								//	{return 4;}
								//	else
								//	{return 0.5;}
								//}
						 });					
				});	
//text Dynamic FU index
	brainSvg.append("g").append("text")
	   .attr("class","legend polygons ")
		.attr("x", 25+height/2+width/3+150)
		.attr("y", (height/2)/2-3*dynFuRad )		
		.text("Dynamic FU index:")
		.style("font-family", "Verdana")
		.attr("fill", "black")	
		.style("text-anchor", "middle")
		.style("font-size", "20px");
	//set legent text
	brainSvg.append("g").selectAll("text")
	   .data(dynFuLegendInfo)
	   .enter().append("text")
	   .attr("class", function(d) { 
		     var multiClass = "legend polygons "; 
			 multiClass+= "dynFuLegend"; 
			 return multiClass;
		   })
		.attr("id", function(d) {return "DynamicFULegendTxt" + d.Indx; })
		.attr("x", function(d,i) { return  25+height/2+width/3+100 + (i-1)*d3.max([dynFuLegWidth/dynFuNum, dynFuRad*2]); } )
		.attr("y", function(d, i) { return (height/2)/2-dynFuRad; })		
		.text(function(d){ return d.Indx; })
		.style("font-family", "Verdana")
		.attr("fill", "black")	
		.style("text-anchor", "middle")	
		.on("mouseover", function(d, i) {
			 var curDynFu = d.Indx;  
			 
			 //set dynamic FU legend
			 var selectDynFuLegend = $(".dynFuLegend");
			 d3.selectAll(selectDynFuLegend)
			   .filter( function(curLine) { return (  parseFloat(curLine.Indx) == parseFloat(curDynFu) )? false:true ; })
			   .style("opacity", 0.15);
			var selectTimeline = $( ".timeline" );
			d3.selectAll(selectTimeline)
			  .filter( function(curLine) { return (  parseFloat(curLine.dynFu) == parseFloat(curDynFu) )? false:true ; })
			  .selectAll("path")
			  .style("opacity", 0.1);	
			d3.selectAll(selectTimeline)
			  .filter( function(curLine) { return (parseFloat(curLine.dynFu) == parseFloat(curDynFu))&&(curLine.type!="voronoi")? true:false ; })
			  .selectAll("path")
			  .style("stroke-width", "5px");	
				})
		 .on("mouseout", function(d, i) {
					var curDynFu = d.Indx; 
					//set dynamic FU legend
					var selectDynFuLegend = $(".dynFuLegend");
					d3.selectAll(selectDynFuLegend)
					  .filter( function(curLine) { return (  parseFloat(curLine.Indx) == parseFloat(curDynFu) )? false:true ; })
					  .style("opacity", 1);
					//set the timeline representation
					var selectTimeline = $( ".timeline" );
					d3.selectAll(selectTimeline)
					.selectAll("path")
					.style("opacity", function(curLine) { return (curLine.dynFu==0)? 0.5:1; });	

					d3.selectAll(selectTimeline)
					.selectAll("path")
					.style("stroke-width", function(curLine) { 
						       if(d.type == "straight") {return 4;}
								if(d.type == "trans") {return 2;}
								//if(d.type == "voronoi")
								//{
								//	if(d.on==1)
								//	{return 4;}
								//	else
								//	{return 0.5;}
								//}
						 });	
				});	
}
/***********************************************************************************/


### data: eleStaticInfo.csv
eleLabel, O1, Oz, POO1, PO1, T6, POO2, O2, POOz, PO2, PPO4, P4, PO4, P2, P6, CPP6, PPO6, PO8, POz, PPO1, PPO2, CP6, CPP5, PPO3
eleRoiIndx, 6, 6, 6, 5, 7, 6, 6, 6, 5, 5, 5, 5, 5, 5, 5, 5, 5, 5, 5, 5, 4, 5, 5
eleRoiLabel, O, O, O, P, RT, O, O, O, P, P, P, P, P, P, P, P, P, P, P, P, C, P, P
eleRoiColor, #703978, #703978, #703978, #FE7E00, #CD6A31, #703978, #703978, #703978, #FE7E00, #FE7E00, #FE7E00, #FE7E00, #FE7E00, #FE7E00, #FE7E00, #FE7E00, #FE7E00, #FE7E00, #FE7E00, #FE7E00, #E4E401, #FE7E00, #FE7E00